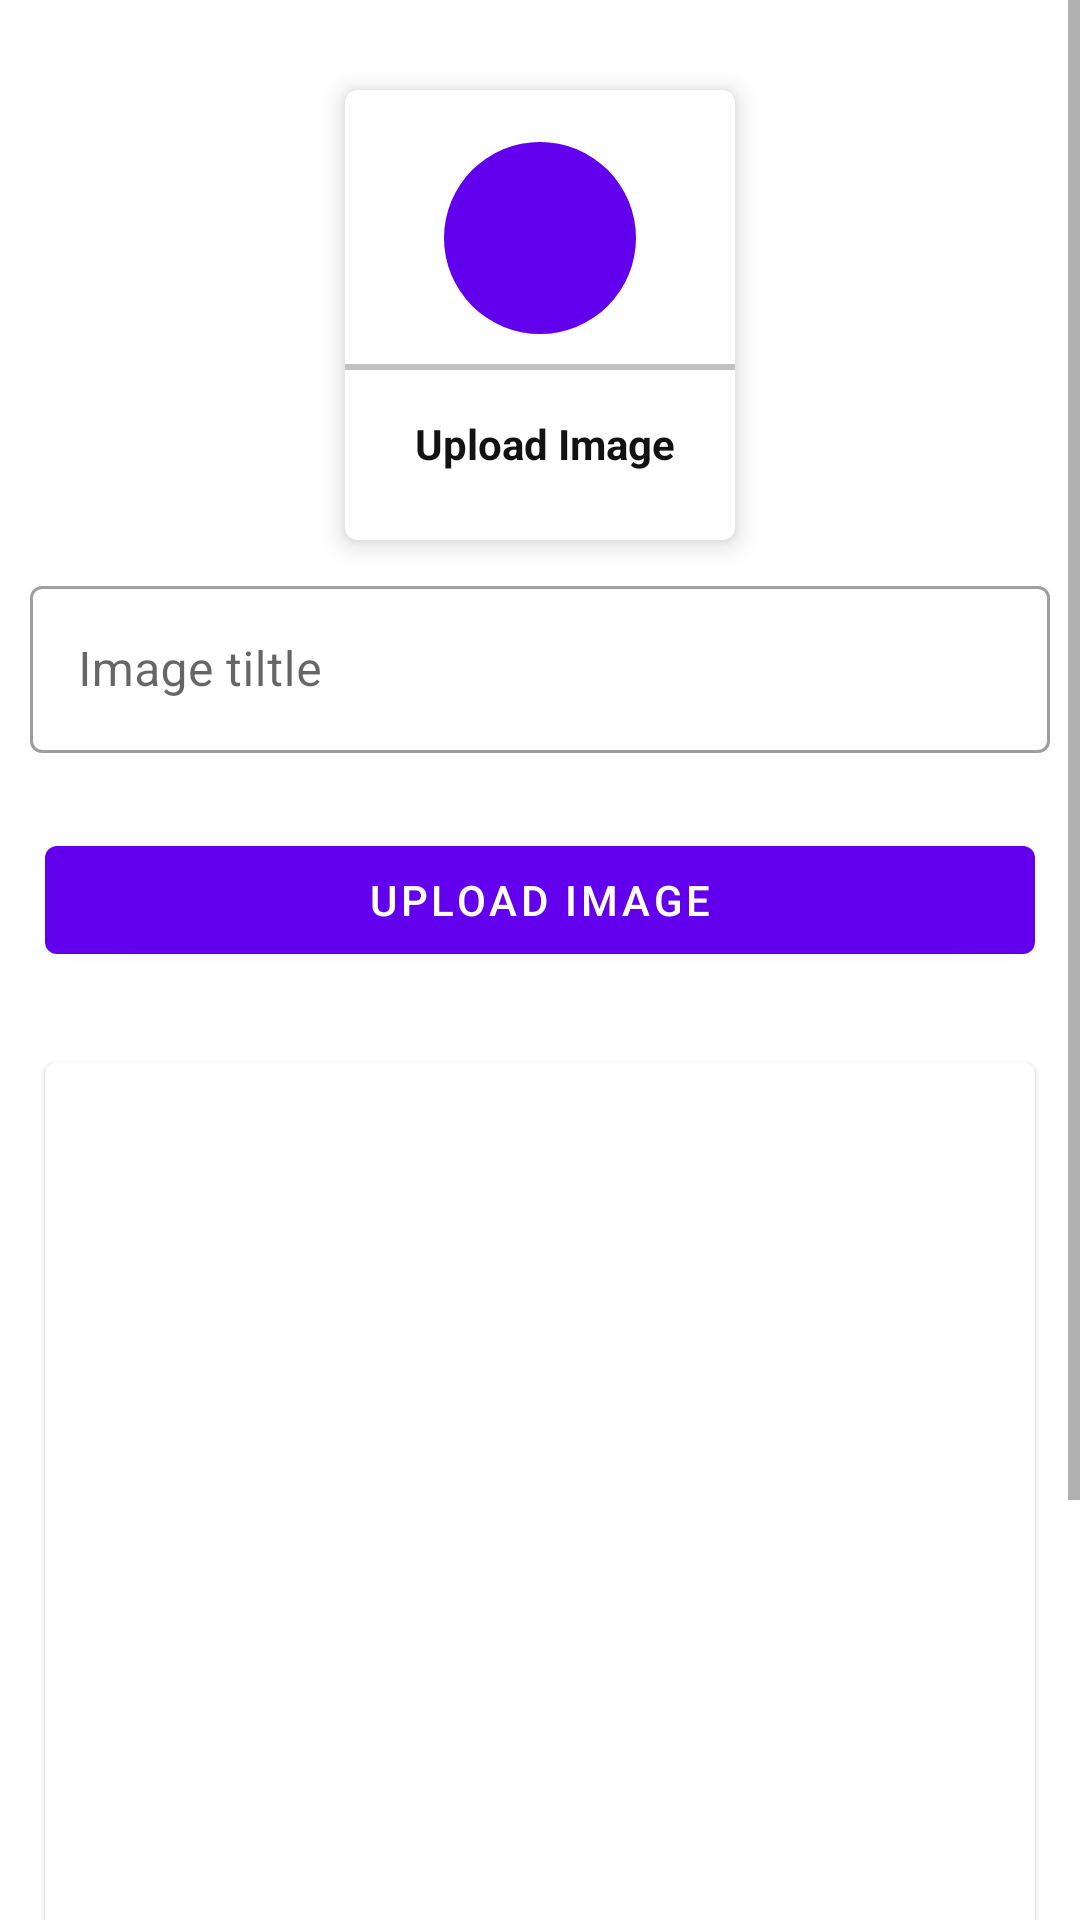

Layout XML and referenced resources for this Android screen:
<!-- AndroidManifest.xml: application theme Theme.AdminDashboard -->
<!-- res/layout/add_image.xml -->
<?xml version="1.0" encoding="utf-8"?>
<ScrollView xmlns:android="http://schemas.android.com/apk/res/android"
    xmlns:app="http://schemas.android.com/apk/res-auto"
    xmlns:tools="http://schemas.android.com/tools"
    android:layout_width="match_parent"
    android:layout_height="match_parent"
    tools:context=".addImage">
    <LinearLayout
        android:layout_width="match_parent"
        android:layout_height="match_parent"
        android:orientation="vertical"
        android:paddingTop="20dp">

        <com.google.android.material.card.MaterialCardView
            android:layout_width="130dp"
            android:layout_height="150dp"
            android:layout_margin="10dp"
            android:id="@+id/addImage"
            app:cardElevation="5dp"
            android:layout_gravity="center">
            <LinearLayout
                android:layout_width="match_parent"
                android:layout_height="match_parent"
                android:orientation="vertical"
                android:gravity="center">



                <ImageView
                    android:layout_width="64dp"
                    android:layout_height="64dp"
                    android:background="@drawable/circle_purple"
                    android:padding="15dp"
                    android:src="@drawable/ic_image"/>


                <View
                    android:layout_width="match_parent"
                    android:layout_height="2dp"
                    android:layout_marginTop="10dp"
                    android:background="@color/lightgray">

                </View>

                <TextView
                    android:layout_width="wrap_content"
                    android:layout_height="wrap_content"
                    android:text=" Upload Image"
                    android:textStyle="bold"
                    android:textColor="@color/textColor"
                    android:padding="5dp"
                    android:layout_marginTop="10dp"

                    />

            </LinearLayout>

        </com.google.android.material.card.MaterialCardView>

        <com.google.android.material.textfield.TextInputLayout
            style="@style/Widget.MaterialComponents.TextInputLayout.OutlinedBox"
            android:layout_width="match_parent"
            android:layout_height="match_parent">

            <com.google.android.material.textfield.TextInputEditText
                android:layout_width="match_parent"
                android:layout_height="wrap_content"
                android:hint="Image tiltle"
                android:layout_margin="10dp"/>
        </com.google.android.material.textfield.TextInputLayout>

        <com.google.android.material.button.MaterialButton
            android:id="@+id/noticeUpload"
            android:layout_width="match_parent"
            android:layout_height="match_parent"
            android:layout_margin="15dp"
            android:text="Upload image">

        </com.google.android.material.button.MaterialButton>

        <com.google.android.material.card.MaterialCardView
            android:layout_width="match_parent"
            android:layout_margin="15dp"
            android:layout_height="450dp"
            android:layout_marginTop="5dp"
            >
            <ImageView
                android:id="@+id/viewImage"
                android:layout_width="match_parent"
                android:layout_height="match_parent"
                android:scaleType="centerCrop"
                >

            </ImageView>

        </com.google.android.material.card.MaterialCardView>
    </LinearLayout>

</ScrollView>
<!-- resources referenced by this layout -->
<resources>
  <color name="lightgray">#c1c1c1</color>
  <color name="textColor">#121212</color>
  <!-- drawable circle_purple (drawable) -->
  <?xml version="1.0" encoding="utf-8"?>
  <shape android:shape="oval" xmlns:android="http://schemas.android.com/apk/res/android">
      <solid android:color="@color/purple_500"/>
  </shape>
  <style name="Theme.AdminDashboard" parent="Theme.MaterialComponents.DayNight.NoActionBar">
          
          <item name="colorPrimary">@color/purple_500</item>
          <item name="colorPrimaryVariant">@color/purple_700</item>
          <item name="colorOnPrimary">@color/white</item>
          
          <item name="colorSecondary">@color/teal_200</item>
          <item name="colorSecondaryVariant">@color/teal_700</item>
          <item name="colorOnSecondary">@color/black</item>
          
          <item name="android:statusBarColor">?attr/colorPrimaryVariant</item>
          
      </style>
  <color name="purple_500">#FF6200EE</color>
  <color name="purple_700">#FF3700B3</color>
  <color name="white">#FFFFFFFF</color>
  <color name="teal_200">#FF03DAC5</color>
  <color name="teal_700">#FF018786</color>
  <color name="black">#FF000000</color>
</resources>
